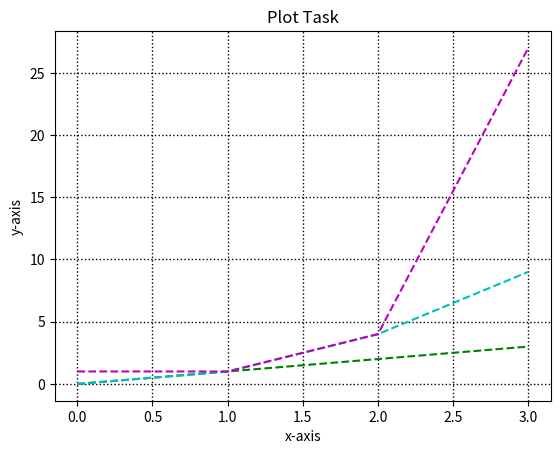

This chart was generated by the following Python code:
# Write a program that displays a plot of the functions
# f(x)=x, g(x)=x2 and h(x)=x3 in the range [0, 4] on the one set of axes.
 
# As range [0,4] is ambiguous (ie range will only run to 3, and as [] determines a list with 4 included,
# I have decided to use 3 as the upper limit of the scale)

# Reference: 
# https://www.w3schools.com/python/matplotlib_pyplot.asp
    # Retrieved 27/03/21 @ 17.49
#https://jakevdp.github.io/WhirlwindTourOfPython/
    # Retrieved 01/04/21 @ 17:00

# Author Katie O'Brien 

import matplotlib.pyplot as plt # import Matplotlib pyplot function
import numpy as np # import NumPy 
 
# function 1 
# f (x) = x
xpoints = np.array ([0,1,2,3]) # setting range as above
ypoints = xpoints # as f(x) = x; y is also equal to x

plt.plot (xpoints, ypoints,ls = "--", color = "g")
 # plotting result with linestyle as dashed, and colour as green


# function 2
# g(x) = x2
xpoints = np.array([0,1, 2, 3 ]) # setting range as above
ypoints = xpoints * xpoints # as per function x = x2; y therefore is x squared

plt.plot (xpoints, ypoints, ls = "--", color = "c")
# plotting result with linestyle as dashed, and colour as cyan"

# function 3
# h(x) = x3
xpoints = np.array ([0,1,2,3]) # setting range as above
ypoints = xpoints ** xpoints # as per function x = x3; y therefore is x cubed

plt.plot (xpoints, ypoints,ls = "--", color = "m")
# plotting result with linestyle as dashed and colour as magenta

plt.xlabel ("x-axis") # labelling x axis
plt.ylabel ("y-axis") # labelling y axis
plt.title ("Plot Task") # labelling title
plt. grid ("both",lw = "1", ls = ":", color = "k") 
# setting grid-lines for ease of viewing




plt.show() # shows the plot with variables as set above 




